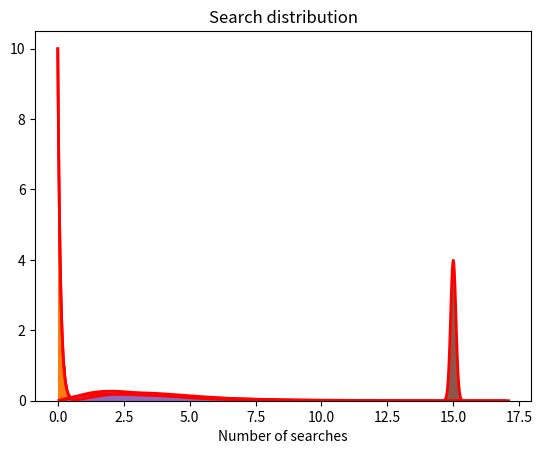

This chart was generated by the following Python code:
import numpy as np
import matplotlib.pyplot as plt
import scipy.special as sps

class Sample:
    def user_usage_score(show=False):
        # Usage: Score determining how often a user uses the application 
        shape, scale = 1, 0.1  #Average usage score: 0.1
        usage = np.random.gamma(shape, scale, 1000)

        if show:
            count, bins, ignored = plt.hist(usage, 50, density=True)
            y = bins**(shape-1)*(np.exp(-bins/scale) / (sps.gamma(shape)*scale**shape))
            plt.plot(bins, y, linewidth=2, color='r')  
            plt.title('Usage distribution')
            plt.xlabel('Usage score')
            plt.show()

        return usage[0]

    def usage_thresh():
        mu, sigma = 0.5, 0.1  # Perfectly normal distribution
        res = np.random.normal(mu, sigma, 1)
        return res[0]

    def user_subscription_score(show=False):
        shape, scale = 1, 0.1  #Average usage score: 0.1
        subscib = np.random.gamma(shape, scale, 1000)
        
        if show:
            count, bins, ignored = plt.hist(subscib, 50, density=True)
            y = bins**(shape-1)*(np.exp(-bins/scale) / (sps.gamma(shape)*scale**shape))
            plt.plot(bins, y, linewidth=2, color='r')  
            plt.title('Subscription distribution')
            plt.xlabel('Usage score')
            plt.show()

        return subscib[0]

    def user_indexing_captioning(show=False):
        # Indexing: length of video indexed on a given day by a given user.
        shape, scale = 2, 2  # Average indexing length: 4 min
        indexing = np.random.gamma(shape, scale, 1000)

        if show:
            count, bins, ignored = plt.hist(indexing, 50, density=True)
            y = bins**(shape-1)*(np.exp(-bins/scale) / (sps.gamma(shape)*scale**shape))
            plt.plot(bins, y, linewidth=2, color='r')  
            plt.title('Indexing and Captioning distribution')
            plt.xlabel('Min indexed')
            plt.show()

        return indexing[0]

    def user_generation(show=False):
        # Generation: Length of video generated on a given day by a given user in seconds
        shape, scale = 4, 1  # Average generated length: 4 sec
        generation = np.random.gamma(shape, scale, 1000)

        if show:
            count, bins, ignored = plt.hist(generation, 50, density=True)
            y = bins**(shape-1)*(np.exp(-bins/scale) / (sps.gamma(shape)*scale**shape))
            plt.plot(bins, y, linewidth=2, color='r')  
            plt.title('Generation distribution')
            plt.xlabel('Min indexed')
            plt.show()

        return generation[0]

    def user_storage(show=False):
        # Storage: amount of media uploaded on a given day by a given user (in GB)
        shape, scale = 3, 1  # Average data stored: 3 Gb per use
        storage = np.random.gamma(shape, scale, 1000)

        if show:
            count, bins, ignored = plt.hist(storage, 50, density=True)
            y = bins**(shape-1)*(np.exp(-bins/scale) / (sps.gamma(shape)*scale**shape))
            plt.plot(bins, y, linewidth=2, color='r')  
            plt.title('Storage distribution')
            plt.xlabel('Gb stored')
            plt.show()

        return storage[0]

    def user_search(show=False):
        # Searching: number of searches made on a given day by a given user
        mu, sigma = 15, 0.1  # Average of 15 searches per use
        search = np.random.normal(mu, sigma, 1000)

        if show:
            count, bins, ignored = plt.hist(search, 30, density=True)
            plt.plot(bins, 1/(sigma * np.sqrt(2 * np.pi)) *np.exp( - (bins - mu)**2 / (2 * sigma**2) ), linewidth=2, color='r')
            plt.title('Search distribution')
            plt.xlabel('Number of searches')
            plt.show()

        return search[0]


if __name__ == '__main__':
    Sample.user_usage_score(show=True) 
    Sample.user_subscription_score(show=True)
    Sample.user_indexing_captioning(show=True)
    Sample.user_generation(show=True)
    Sample.user_storage(show=True)
    Sample.user_search(show=True)
